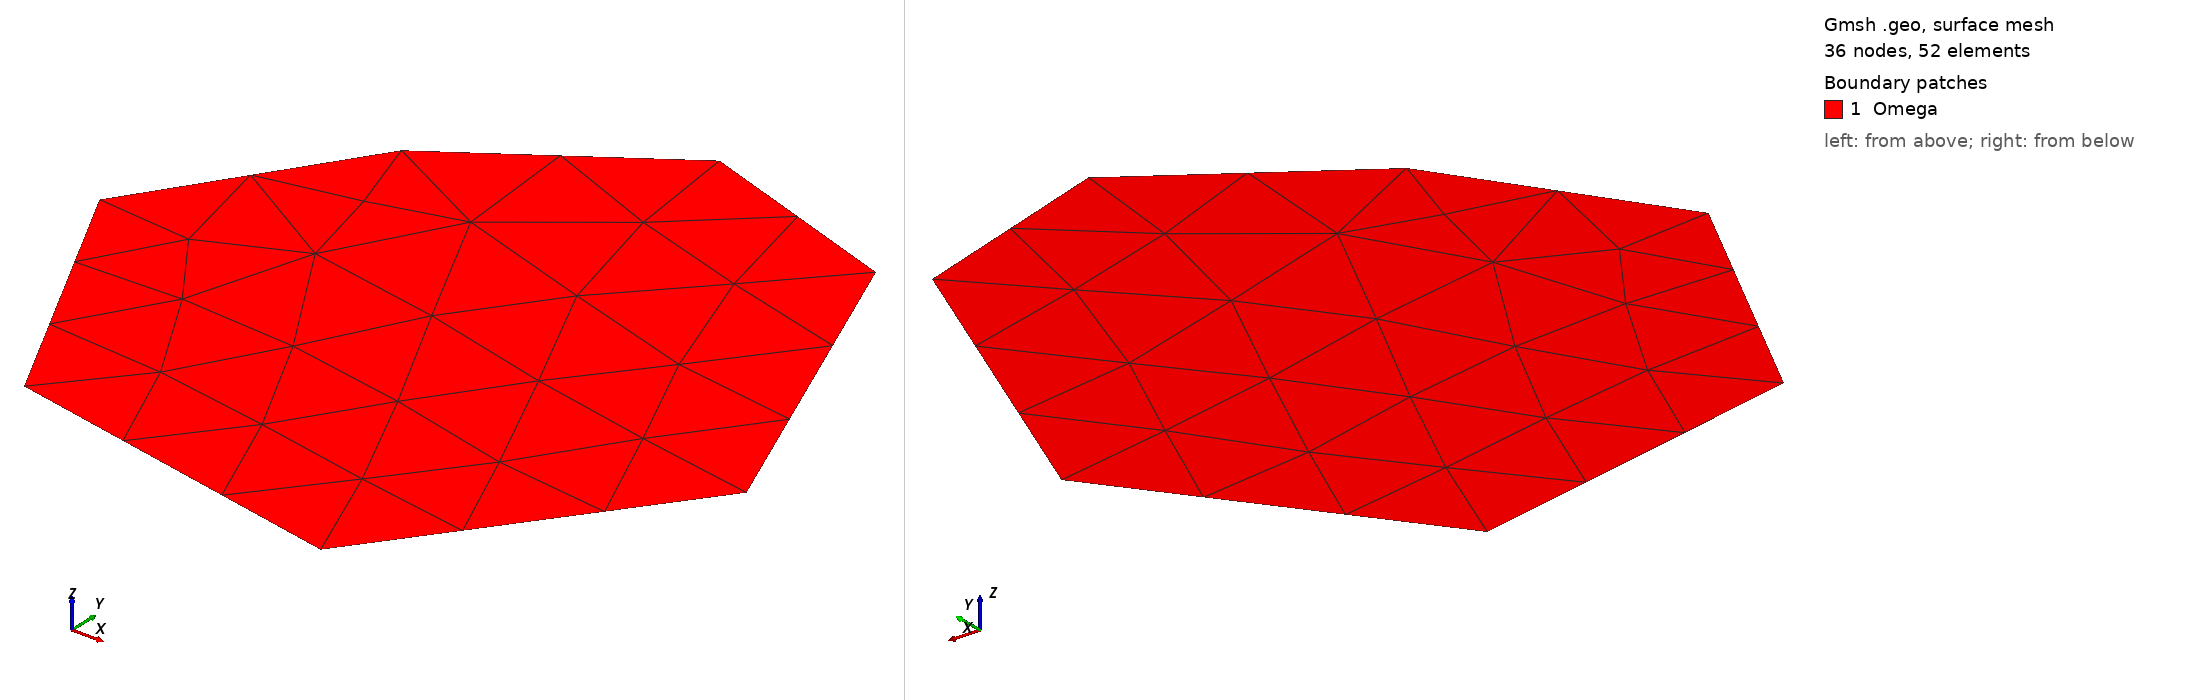

Gmsh geometry script, surface-meshed: 36 nodes, 52 surface elements. Boundary patches (legend numbers): 1 Omega. Left view from above one corner, right view from below the opposite corner. Legend entries are the model's physical surfaces. The drawing asked Gmsh for element sizes between 1% and 20% of the model's largest extent; the script's own settings can give other sizes.

=== simple_hexagon_mesh.geo (drawn) ===
SetFactory("OpenCASCADE");

// Characteristic length
lc_min = 0.1;
lc_max = 0.5;

// Points
Point(1) = {0.0, 0.5, 0, lc_max};
Point(2) = {0.2, 0.1, 0, lc_max};
Point(3) = {0.7, 0.0, 0, lc_max};
Point(4) = {1.0, 0.4, 0, lc_max};
Point(5) = {0.8, 0.9, 0, lc_max};
Point(6) = {0.5, 1.0, 0, lc_max};
Point(7) = {0.2, 0.8, 0, lc_max};

// Lines
Line(1) = {1, 2};
Line(2) = {2, 3};
Line(3) = {3, 4};
Line(4) = {4, 5};
Line(5) = {5, 6}; 
Line(6) = {6, 7}; 
Line(7) = {7, 1}; 

// Curve loop - closed chain of lines forming the boundary
Curve Loop(1) = {1, 2, 3, 4, 5, 6, 7};

// Plane surface
Plane Surface(1) = {1};

// Physical groups
Physical Surface("Omega") = {1};
Physical Curve("Gamma_1") = {1};
Physical Curve("Gamma_2") = {2};
Physical Curve("Gamma_3") = {3};
Physical Curve("Gamma_4") = {4};
Physical Curve("Gamma_5") = {5};
Physical Curve("Gamma_6") = {6};
Physical Curve("Gamma_7") = {7};
